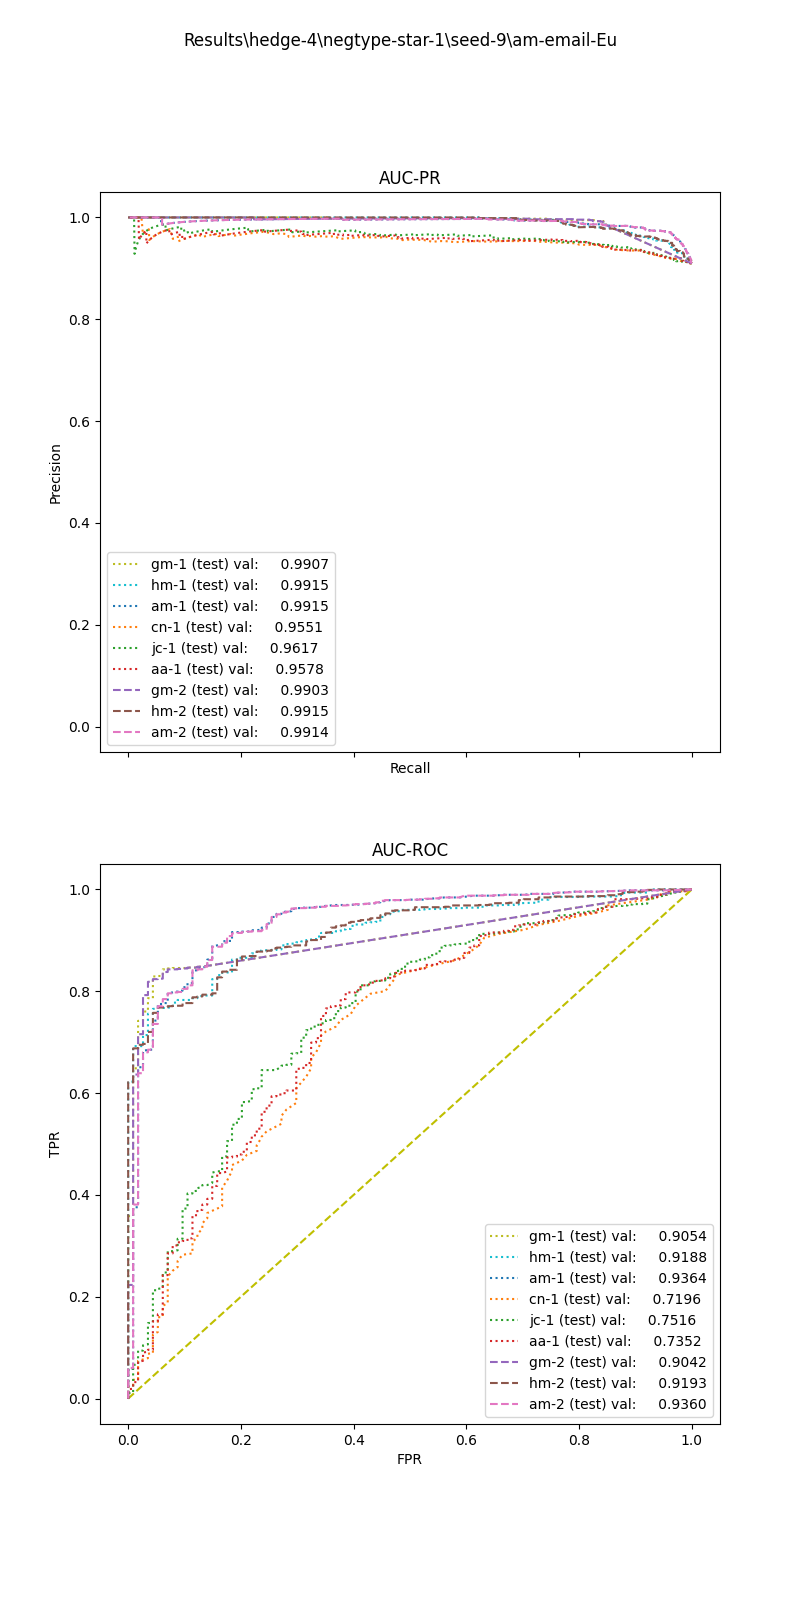

Source data for this figure (header and first rows):
, input_dim1, pred_dim1, input_dim2, pred_dim2, input_dim3, pred_dim3, label
0, 10.11, 1.0, 112.0, 1.0, , , 1.0
1, 4.376, 1.0, 3.75, 1.0, , , 1.0
2, 8.162, 1.0, 26.75, 1.0, , , 1.0
3, 8.126, 1.0, 6.0, 1.0, , , 1.0
4, 9.735, 1.0, 5.75, 1.0, , , 1.0
5, 6.513, 1.0, 35.5, 1.0, , , 1.0
6, 15.64, 1.0, 14.25, 1.0, , , 1.0
7, 8.392, 1.0, 21.25, 1.0, , , 1.0
8, 12.62, 1.0, 32.5, 1.0, , , 1.0
9, 4.073, 1.0, 19.25, 1.0, , , 1.0
10, 2.009, 1.0, 27.0, 1.0, , , 1.0
11, 17.32, 1.0, 181.2, 1.0, , , 1.0
12, 32.84, 1.0, 8.0, 1.0, , , 1.0
13, 23.2, 1.0, 26.5, 1.0, , , 1.0
14, 7.568, 1.0, 31.5, 1.0, , , 1.0
15, 2.957, 1.0, 269.8, 1.0, , , 1.0
16, 7.939, 1.0, 239.0, 1.0, , , 1.0
17, 5.959, 1.0, 1.0, 0.0, , , 1.0
18, 14.65, 1.0, 2.0, 1.0, , , 1.0
19, 6.32, 1.0, 17.75, 1.0, , , 1.0
20, 16.49, 1.0, 17.25, 1.0, , , 1.0
21, 7.072, 1.0, 15.75, 1.0, , , 1.0
22, 12.19, 1.0, 64.25, 1.0, , , 1.0
23, 9.694, 1.0, 1.0, 1.0, , , 1.0
24, 4.247, 1.0, 15.25, 1.0, , , 1.0
25, 17.64, 1.0, 89.5, 1.0, , , 1.0
26, 7.065, 1.0, 35.25, 1.0, , , 1.0
27, 3.846, 1.0, 5.25, 1.0, , , 1.0
28, 23.03, 1.0, 331.5, 1.0, , , 1.0
29, 23.82, 1.0, 42.5, 1.0, , , 1.0
30, 12.41, 1.0, 95.5, 1.0, , , 1.0
31, 8.162, 1.0, 54.0, 1.0, , , 1.0
32, 14.59, 1.0, 13.0, 1.0, , , 1.0
33, 28.66, 1.0, 62.25, 1.0, , , 1.0
34, 8.114, 1.0, 36.25, 1.0, , , 1.0
35, 10.39, 1.0, 16.25, 1.0, , , 1.0
36, 3.376, 1.0, 5.75, 1.0, , , 1.0
37, 17.85, 1.0, 14.75, 1.0, , , 1.0
38, 16.15, 1.0, 38.0, 1.0, , , 1.0
39, 9.431, 1.0, 63.25, 1.0, , , 1.0
40, 4.493, 1.0, 0.75, 1.0, , , 1.0
41, 13.23, 1.0, 0.0, 1.0, , , 1.0
42, 8.919, 1.0, 25.75, 1.0, , , 1.0
43, 8.844, 1.0, 6.0, 1.0, , , 1.0
44, 6.379, 1.0, 9.25, 1.0, , , 1.0
45, 36.8, 1.0, 9.75, 1.0, , , 1.0
46, 15.8, 1.0, 48.0, 1.0, , , 1.0
47, 10.94, 1.0, 0.0, 1.0, , , 1.0
48, 10.31, 1.0, 39.5, 1.0, , , 1.0
49, 10.2, 1.0, 32.5, 1.0, , , 1.0
50, 12.32, 1.0, 31.25, 1.0, , , 1.0
51, 16.37, 1.0, 36.75, 1.0, , , 1.0
52, 7.358, 1.0, 24.25, 1.0, , , 1.0
53, 15.48, 1.0, 275.8, 1.0, , , 1.0
54, 10.9, 1.0, 72.5, 1.0, , , 1.0
55, 16.24, 1.0, 9.0, 1.0, , , 1.0
56, 4.153, 1.0, 16.5, 1.0, , , 1.0
57, 29.66, 1.0, 7.0, 1.0, , , 1.0
58, 5.725, 1.0, 72.0, 1.0, , , 1.0
59, 5.818, 1.0, 24.25, 1.0, , , 1.0
... 1,201 more rows
